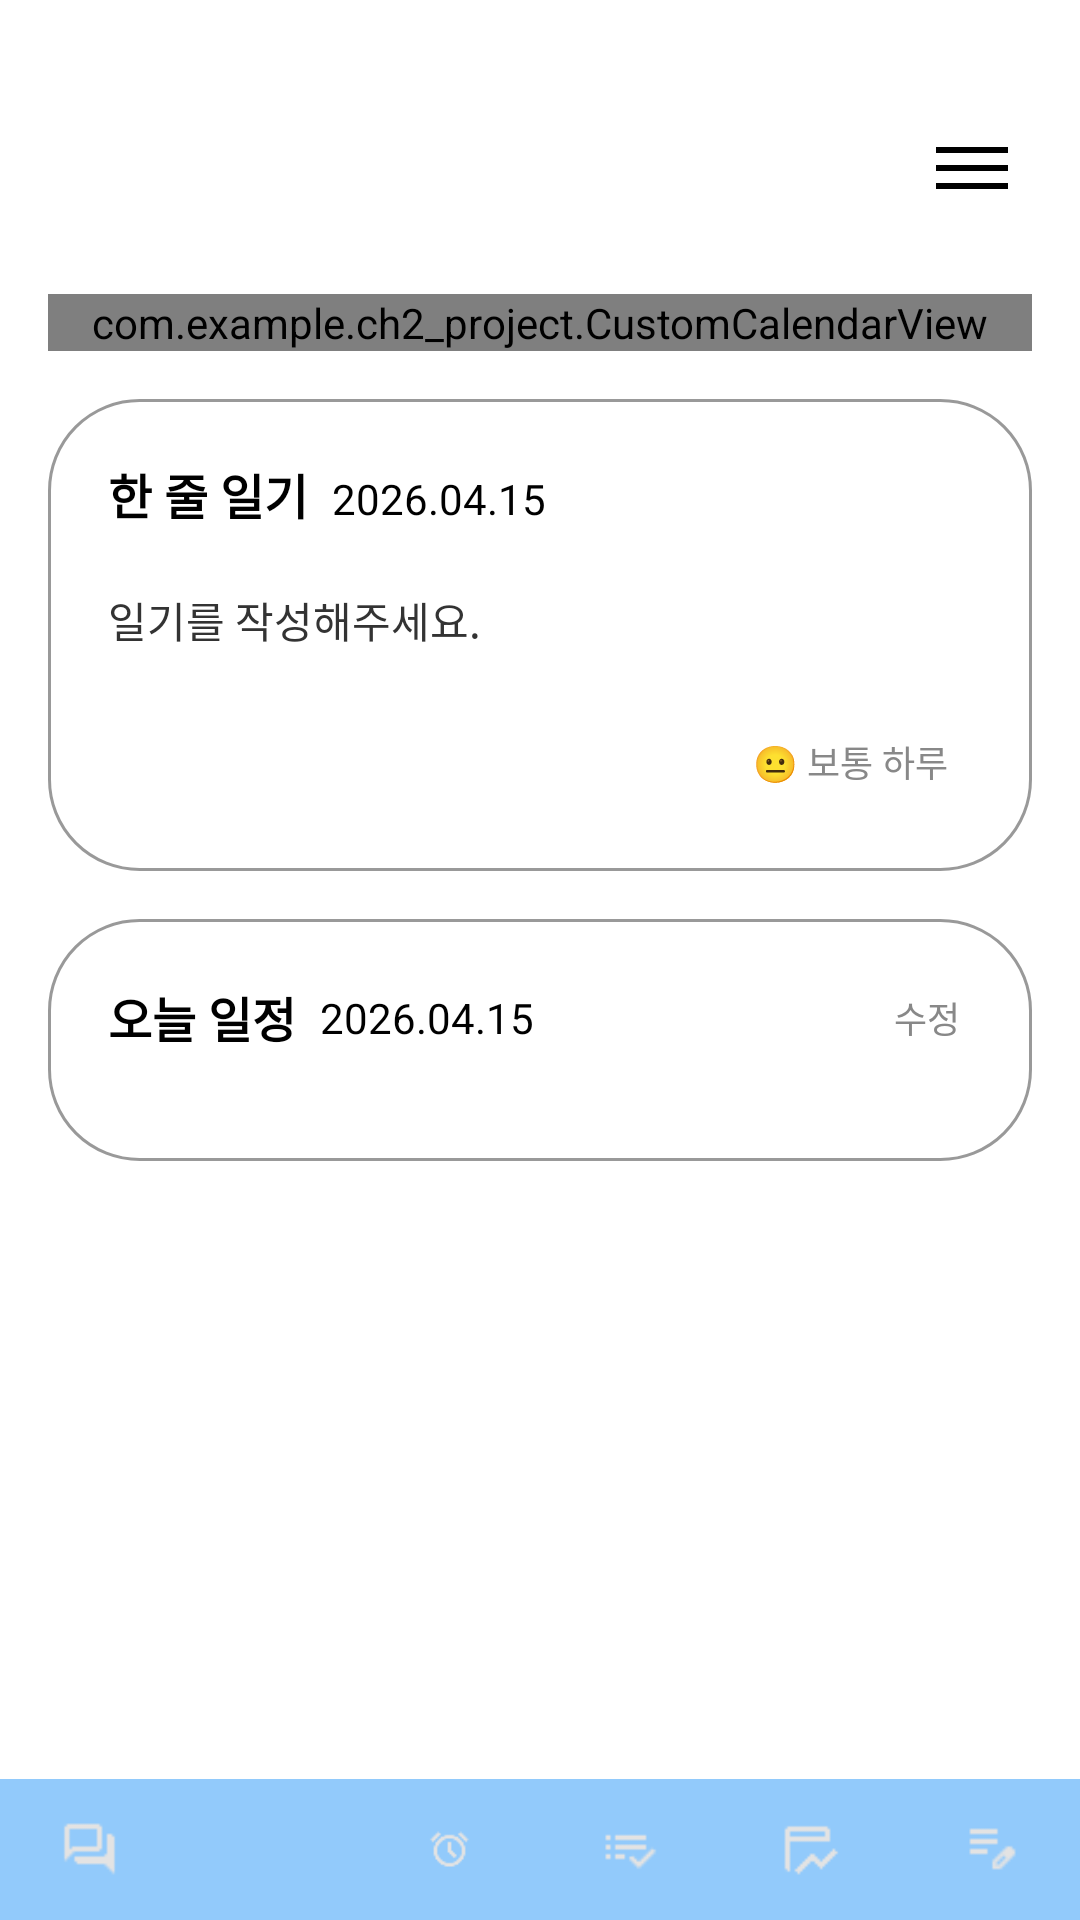

Android layout source for this screen:
<!-- AndroidManifest.xml: application theme Theme.Ch2_project -->
<!-- res/layout/activity_today_study.xml -->
<?xml version="1.0" encoding="utf-8"?>
<androidx.drawerlayout.widget.DrawerLayout
    xmlns:android="http://schemas.android.com/apk/res/android"
    xmlns:app="http://schemas.android.com/apk/res-auto"
    android:id="@+id/drawerLayout"
    android:layout_width="match_parent"
    android:layout_height="match_parent">

    <LinearLayout
        android:layout_width="match_parent"
        android:layout_height="match_parent"
        android:orientation="vertical"
        android:background="#FFFFFF">

        <LinearLayout
            android:layout_width="match_parent"
            android:layout_height="wrap_content"
            android:orientation="horizontal"
            android:paddingTop="40dp"
            android:paddingBottom="10dp"
            android:paddingHorizontal="16dp"
            android:gravity="center_vertical">

            <LinearLayout
                android:id="@+id/backButton"
                android:layout_width="wrap_content"
                android:layout_height="wrap_content"
                android:clickable="true"
                android:focusable="true"
                android:padding="4dp">
                <ImageView
                    android:layout_width="24dp"
                    android:layout_height="24dp"
                    android:src="@drawable/ic_back"
                    android:scaleType="fitCenter"/>
            </LinearLayout>

            <View
                android:layout_width="0dp"
                android:layout_height="0dp"
                android:layout_weight="1"/>

            <LinearLayout
                android:id="@+id/hamburgerMenu"
                android:layout_width="wrap_content"
                android:layout_height="wrap_content"
                android:orientation="vertical"
                android:padding="8dp">
                <View android:layout_width="24dp" android:layout_height="2dp" android:background="#000000" android:layout_marginBottom="4dp"/>
                <View android:layout_width="24dp" android:layout_height="2dp" android:background="#000000" android:layout_marginBottom="4dp"/>
                <View android:layout_width="24dp" android:layout_height="2dp" android:background="#000000"/>
            </LinearLayout>
        </LinearLayout>

        <androidx.core.widget.NestedScrollView
            android:layout_width="match_parent"
            android:layout_height="0dp"
            android:layout_weight="1">

            <LinearLayout
                android:layout_width="match_parent"
                android:layout_height="wrap_content"
                android:orientation="vertical"
                android:padding="16dp">

                
                <com.example.ch2_project.CustomCalendarView
                    android:id="@+id/customCalendarView"
                    android:layout_width="match_parent"
                    android:layout_height="wrap_content"
                    android:layout_marginBottom="16dp"/>

                
                <LinearLayout
                    android:layout_width="match_parent"
                    android:layout_height="wrap_content"
                    android:background="@drawable/diary_background"
                    android:orientation="vertical"
                    android:padding="20dp"
                    android:layout_marginBottom="16dp">

                    <LinearLayout
                        android:layout_width="match_parent"
                        android:layout_height="wrap_content"
                        android:orientation="horizontal"
                        android:layout_marginBottom="10dp">
                        <TextView
                            android:layout_width="wrap_content"
                            android:layout_height="wrap_content"
                            android:text="한 줄 일기"
                            android:textSize="16sp"
                            android:textStyle="bold"
                            android:textColor="#000000"
                            android:layout_marginEnd="8dp"/>
                        <TextView
                            android:id="@+id/diaryDateText"
                            android:layout_width="wrap_content"
                            android:layout_height="wrap_content"
                            android:text="2026.04.15"
                            android:textSize="14sp"
                            android:textColor="#000000"/>
                    </LinearLayout>

                    <TextView
                        android:id="@+id/diaryContentText"
                        android:layout_width="match_parent"
                        android:layout_height="wrap_content"
                        android:text="일기를 작성해주세요."
                        android:textSize="14sp"
                        android:textColor="#333333"
                        android:paddingVertical="10dp"
                        android:layout_marginBottom="10dp"/>

                    <LinearLayout
                        android:id="@+id/moodContainer"
                        android:layout_width="match_parent"
                        android:layout_height="wrap_content"
                        android:orientation="horizontal"
                        android:gravity="center"
                        android:visibility="gone"
                        android:layout_marginBottom="10dp">
                        <TextView android:id="@+id/mood1" android:layout_width="45dp" android:layout_height="45dp" android:text="😊" android:textSize="28sp" android:gravity="center" android:layout_marginEnd="5dp"/>
                        <TextView android:id="@+id/mood2" android:layout_width="45dp" android:layout_height="45dp" android:text="😐" android:textSize="28sp" android:gravity="center" android:layout_marginEnd="5dp"/>
                        <TextView android:id="@+id/mood3" android:layout_width="45dp" android:layout_height="45dp" android:text="😢" android:textSize="28sp" android:gravity="center" android:layout_marginEnd="5dp"/>
                        <TextView android:id="@+id/mood4" android:layout_width="45dp" android:layout_height="45dp" android:text="😡" android:textSize="28sp" android:gravity="center" android:layout_marginEnd="5dp"/>
                        <TextView android:id="@+id/mood5" android:layout_width="45dp" android:layout_height="45dp" android:text="😴" android:textSize="28sp" android:gravity="center"/>
                    </LinearLayout>

                    <TextView
                        android:id="@+id/selectedMood"
                        android:layout_width="wrap_content"
                        android:layout_height="wrap_content"
                        android:text="😐 보통 하루"
                        android:textSize="12sp"
                        android:textColor="#888888"
                        android:layout_gravity="end"
                        android:padding="8dp"/>
                </LinearLayout>

                
                <LinearLayout
                    android:layout_width="match_parent"
                    android:layout_height="wrap_content"
                    android:background="@drawable/diary_background"
                    android:orientation="vertical"
                    android:padding="20dp"
                    android:layout_marginBottom="50dp">

                    <LinearLayout
                        android:layout_width="match_parent"
                        android:layout_height="wrap_content"
                        android:orientation="horizontal"
                        android:gravity="center_vertical"
                        android:layout_marginBottom="15dp">

                        <TextView
                            android:layout_width="wrap_content"
                            android:layout_height="wrap_content"
                            android:text="오늘 일정"
                            android:textSize="16sp"
                            android:textStyle="bold"
                            android:textColor="#000000"
                            android:layout_marginEnd="8dp"/>

                        <TextView
                            android:id="@+id/scheduleDate"
                            android:layout_width="0dp"
                            android:layout_weight="1"
                            android:layout_height="wrap_content"
                            android:text="2026.04.15"
                            android:textSize="14sp"
                            android:textColor="#000000"/>

                        <TextView
                            android:id="@+id/scheduleEditButton"
                            android:layout_width="wrap_content"
                            android:layout_height="wrap_content"
                            android:text="수정"
                            android:textSize="12sp"
                            android:textColor="#888888"
                            android:padding="4dp"
                            android:clickable="true"
                            android:focusable="true"/>
                    </LinearLayout>

                    <androidx.recyclerview.widget.RecyclerView
                        android:id="@+id/studyTaskRecyclerView"
                        android:layout_width="match_parent"
                        android:layout_height="wrap_content"
                        android:nestedScrollingEnabled="false"/>
                </LinearLayout>

            </LinearLayout>
        </androidx.core.widget.NestedScrollView>

        
        <include layout="@layout/bottom_navigation_bar"/>

    </LinearLayout>

    <com.google.android.material.navigation.NavigationView
        android:id="@+id/navigationView"
        android:layout_width="wrap_content"
        android:layout_height="match_parent"
        android:layout_gravity="end"
        app:menu="@menu/drawer_menu"/>

</androidx.drawerlayout.widget.DrawerLayout>
<!-- res/layout/bottom_navigation_bar.xml (included above) -->
<?xml version="1.0" encoding="utf-8"?>
<LinearLayout xmlns:android="http://schemas.android.com/apk/res/android"
    android:layout_width="match_parent"
    android:layout_height="47dp"
    android:orientation="horizontal"
    android:background="#E687C5FB"
    android:gravity="center_vertical">

    
    <LinearLayout
        android:id="@+id/nav_ai"
        android:layout_width="0dp"
        android:layout_weight="1"
        android:layout_height="match_parent"
        android:gravity="center"
        android:clickable="true"
        android:focusable="true">
        <ImageView
            android:layout_width="21dp"
            android:layout_height="20dp"
            android:src="@drawable/ic_nav_chat"
            android:scaleType="fitCenter"/>
    </LinearLayout>

    
    <LinearLayout
        android:id="@+id/nav_schedule"
        android:layout_width="0dp"
        android:layout_weight="1"
        android:layout_height="match_parent"
        android:gravity="center"
        android:clickable="true"
        android:focusable="true">
        <ImageView
            android:layout_width="18dp"
            android:layout_height="20dp"
            android:src="@drawable/ic_nav_schedule"
            android:scaleType="fitCenter"/>
    </LinearLayout>

    
    <LinearLayout
        android:id="@+id/nav_timer"
        android:layout_width="0dp"
        android:layout_weight="1"
        android:layout_height="match_parent"
        android:gravity="center"
        android:clickable="true"
        android:focusable="true">
        <ImageView
            android:layout_width="21dp"
            android:layout_height="14dp"
            android:src="@drawable/ic_nav_timer"
            android:scaleType="fitCenter"/>
    </LinearLayout>

    
    <LinearLayout
        android:id="@+id/nav_todo"
        android:layout_width="0dp"
        android:layout_weight="1"
        android:layout_height="match_parent"
        android:gravity="center"
        android:clickable="true"
        android:focusable="true">
        <ImageView
            android:layout_width="21dp"
            android:layout_height="19dp"
            android:src="@drawable/ic_nav_todo"
            android:scaleType="fitCenter"/>
    </LinearLayout>

    
    <LinearLayout
        android:id="@+id/nav_analysis"
        android:layout_width="0dp"
        android:layout_weight="1"
        android:layout_height="match_parent"
        android:gravity="center"
        android:clickable="true"
        android:focusable="true">
        <ImageView
            android:layout_width="22dp"
            android:layout_height="20dp"
            android:src="@drawable/ic_nav_analysis"
            android:scaleType="fitCenter"/>
    </LinearLayout>

    
    <LinearLayout
        android:id="@+id/nav_memo"
        android:layout_width="0dp"
        android:layout_weight="1"
        android:layout_height="match_parent"
        android:gravity="center"
        android:clickable="true"
        android:focusable="true">
        <ImageView
            android:layout_width="22dp"
            android:layout_height="20dp"
            android:src="@drawable/ic_nav_memo"
            android:scaleType="fitCenter"/>
    </LinearLayout>

</LinearLayout>
<!-- resources referenced by this layout -->
<resources>
  <!-- drawable diary_background (drawable) -->
  <?xml version="1.0" encoding="UTF-8"?>
  <shape xmlns:android="http://schemas.android.com/apk/res/android">
      <solid android:color="#FFFFFF"/>
      <stroke
          android:color="#66000000"
          android:width="1dp"/>
      <corners android:radius="30dp"/>
  </shape>
  <!-- drawable ic_nav_analysis: png bitmap (drawable, 347 bytes) -->
  <!-- drawable ic_nav_chat: png bitmap (drawable, 316 bytes) -->
  <!-- drawable ic_nav_memo: png bitmap (drawable, 346 bytes) -->
  <!-- drawable ic_nav_timer: png bitmap (drawable, 675 bytes) -->
  <!-- drawable ic_nav_todo: png bitmap (drawable, 319 bytes) -->
  <style name="Theme.Ch2_project" parent="Base.Theme.Ch2_project" />
  <style name="Base.Theme.Ch2_project" parent="Theme.Material3.Light.NoActionBar">
          
          
      </style>
</resources>
